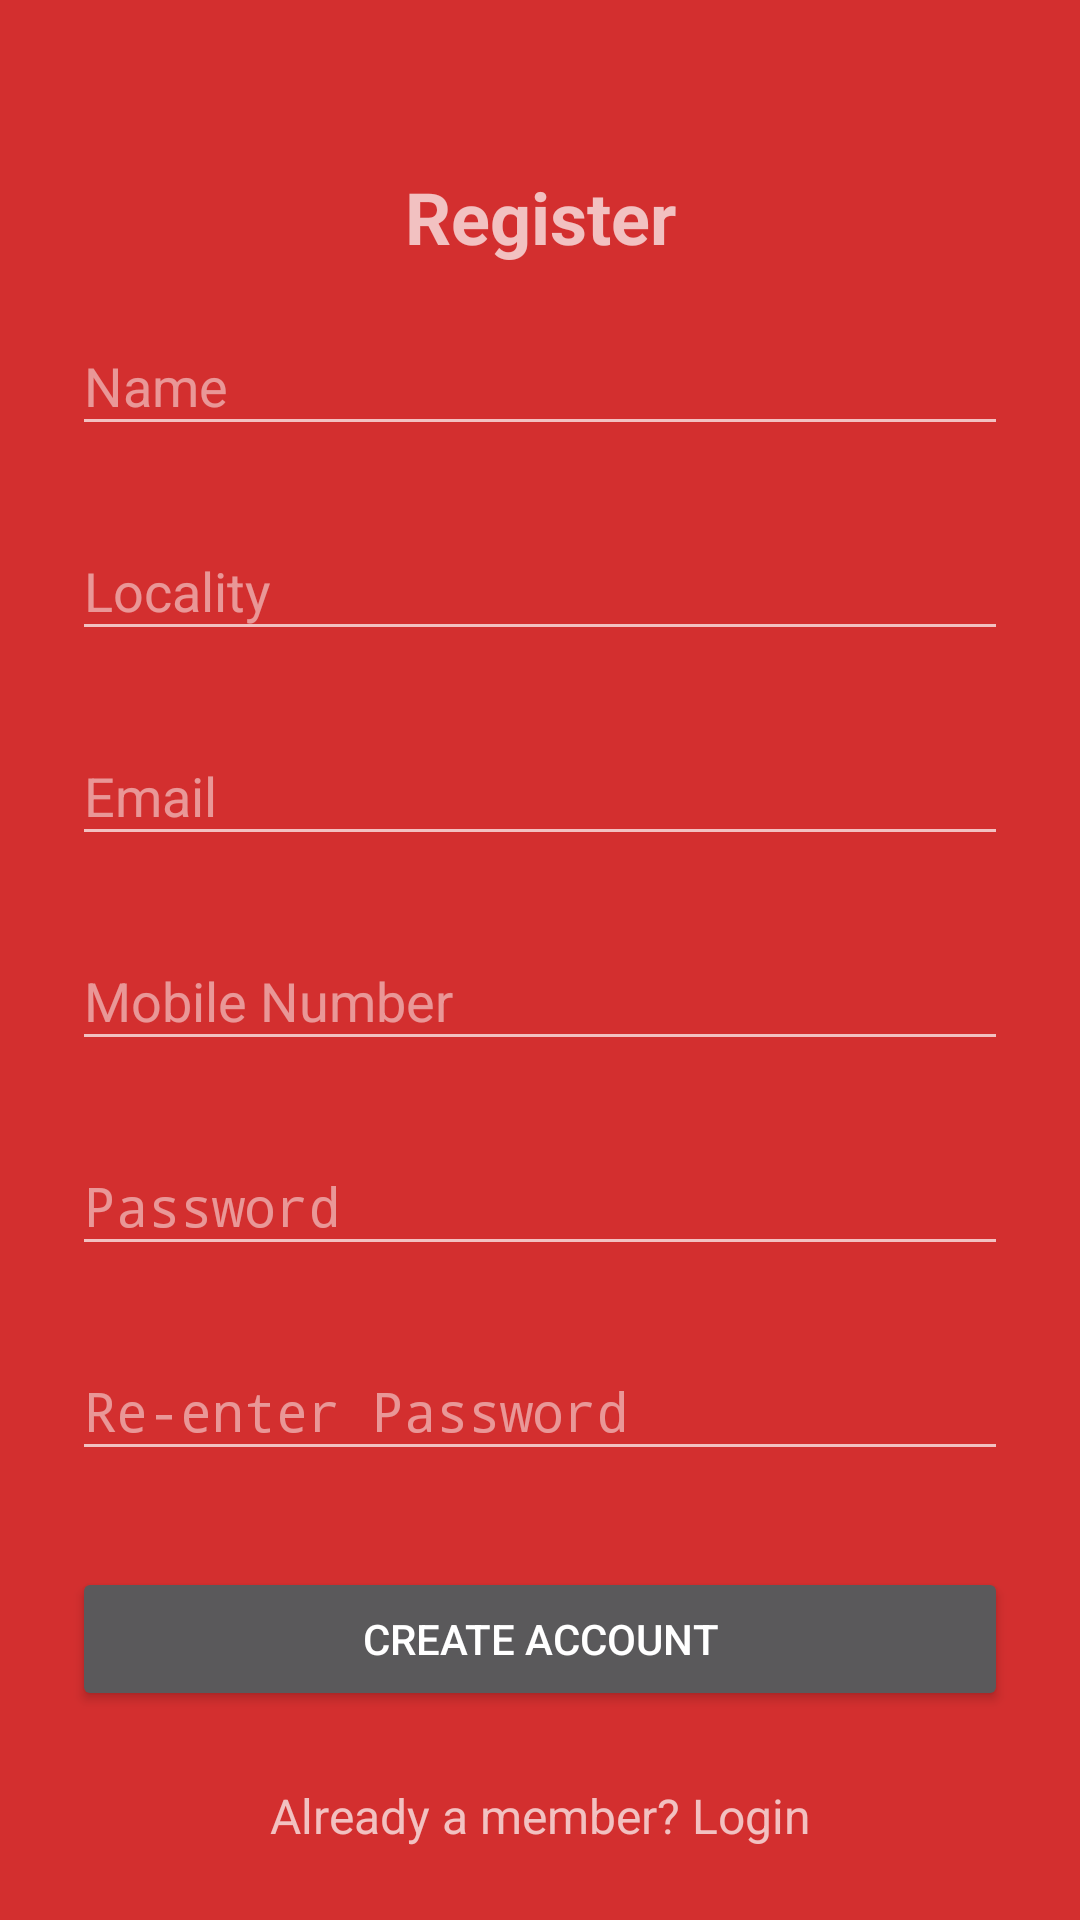

Layout XML and referenced resources for this Android screen:
<!-- AndroidManifest.xml: activity theme AppTheme.Dark -->
<!-- res/layout/activity_signup.xml -->
<?xml version="1.0" encoding="utf-8"?>
<ScrollView xmlns:android="http://schemas.android.com/apk/res/android"
    android:layout_width="fill_parent"
    android:layout_height="fill_parent"
    xmlns:app="http://schemas.android.com/apk/res-auto"
    android:fitsSystemWindows="true"
    android:theme="@style/ThemeOverlay.AppCompat.Dark">

<LinearLayout
        android:orientation="vertical"
        android:layout_width="match_parent"
        android:layout_height="wrap_content"
        android:paddingTop="56dp"
        android:paddingLeft="24dp"
        android:paddingRight="24dp">

        <TextView
            android:layout_width="match_parent"
            android:layout_height="wrap_content"
            android:text="Register"
            android:textStyle="bold"
            android:textSize="24sp"
            android:textAlignment="center"/>

        

        
        <android.support.design.widget.TextInputLayout
            android:layout_width="match_parent"
            android:layout_height="wrap_content"
            android:layout_marginTop="8dp"
            android:layout_marginBottom="8dp">
            <EditText android:id="@+id/input_name"
                android:layout_width="match_parent"
                android:layout_height="wrap_content"
                android:inputType="textPersonName"
                android:hint="Name" />
        </android.support.design.widget.TextInputLayout>

        
        <android.support.design.widget.TextInputLayout
            android:layout_width="match_parent"
            android:layout_height="wrap_content"
            android:layout_marginTop="8dp"
            android:layout_marginBottom="8dp">
            <EditText android:id="@+id/input_address"
                android:layout_width="match_parent"
                android:layout_height="wrap_content"
                android:inputType="textPostalAddress"
                android:hint="Locality" />
        </android.support.design.widget.TextInputLayout>



        
        <android.support.design.widget.TextInputLayout
            android:layout_width="match_parent"
            android:layout_height="wrap_content"
            android:layout_marginTop="8dp"
            android:layout_marginBottom="8dp">
            <EditText android:id="@+id/input_email"
                android:layout_width="match_parent"
                android:layout_height="wrap_content"
                android:inputType="textEmailAddress"
                android:hint="Email" />
        </android.support.design.widget.TextInputLayout>


        
        <android.support.design.widget.TextInputLayout
            android:layout_width="match_parent"
            android:layout_height="wrap_content"
            android:layout_marginTop="8dp"
            android:layout_marginBottom="8dp">
            <EditText android:id="@+id/input_phone_number"
                android:layout_width="match_parent"
                android:layout_height="wrap_content"
                android:inputType="number"
                android:hint="Mobile Number" />
        </android.support.design.widget.TextInputLayout>

        
        <android.support.design.widget.TextInputLayout
            android:layout_width="match_parent"
            android:layout_height="wrap_content"
            android:layout_marginTop="8dp"
            android:layout_marginBottom="8dp">
            <EditText android:id="@+id/input_password"
                android:layout_width="match_parent"
                android:layout_height="wrap_content"
                android:inputType="textPassword"
                android:hint="Password"/>
        </android.support.design.widget.TextInputLayout>

        
        <android.support.design.widget.TextInputLayout
            android:layout_width="match_parent"
            android:layout_height="wrap_content"
            android:layout_marginTop="8dp"
            android:layout_marginBottom="8dp">
            <EditText android:id="@+id/input_reEnterPassword"
                android:layout_width="match_parent"
                android:layout_height="wrap_content"
                android:inputType="textPassword"
                android:hint="Re-enter Password"/>
        </android.support.design.widget.TextInputLayout>

        
        <android.support.v7.widget.AppCompatButton
            android:id="@+id/button_signup"
            android:layout_width="fill_parent"
            android:layout_height="wrap_content"
            android:layout_marginTop="24dp"
            android:layout_marginBottom="24dp"
            android:padding="12dp"
            android:text="Create Account"/>

        <TextView android:id="@+id/link_login"
            android:layout_width="fill_parent"
            android:layout_height="wrap_content"
            android:layout_marginBottom="24dp"
            android:text="Already a member? Login"
            android:gravity="center"
            android:textSize="16dip"/>

    </LinearLayout>
</ScrollView>
<!-- resources referenced by this layout -->
<resources>
  <style name="AppTheme.Dark" parent="Theme.AppCompat.NoActionBar">
          <item name="colorPrimary">@color/primary</item>
          <item name="colorPrimaryDark">@color/primary_dark</item>
          <item name="colorAccent">@color/accent</item>
  
          <item name="android:windowBackground">@color/primary</item>
  
          <item name="colorControlNormal">@color/iron</item>
          <item name="colorControlActivated">@color/white</item>
          <item name="colorControlHighlight">@color/white</item>
          <item name="android:textColorHint">@color/iron</item>
  
          <item name="colorButtonNormal">@color/primary_variant</item>
          <item name="android:colorButtonNormal">@color/primary_variant</item>
      </style>
  <color name="primary">#d32f2f</color>
  <color name="primary_dark">#9a0007</color>
  <color name="accent">#FFFFFF</color>
  <color name="iron">#CCCCCC</color>
  <color name="white">#FFFFFF</color>
  <color name="primary_variant">#3700B3</color>
</resources>
